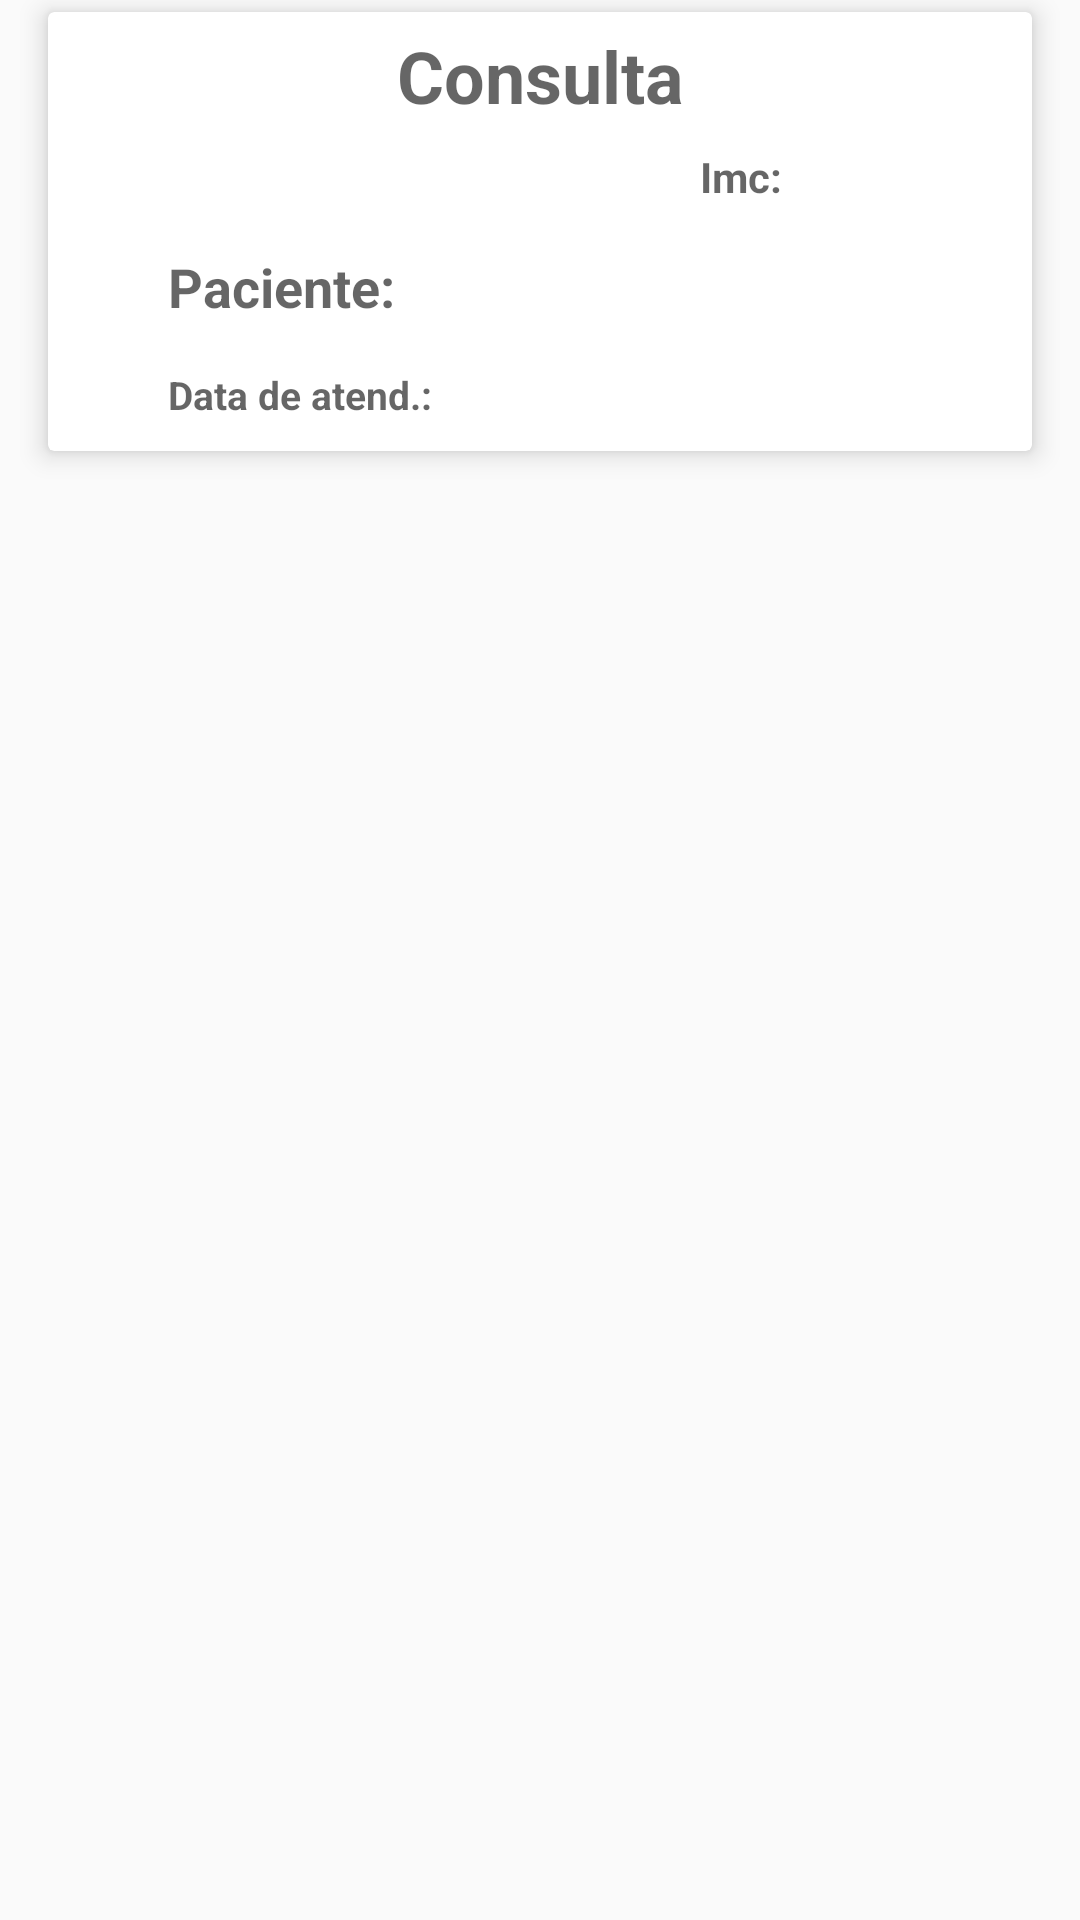

Here is an Android app screen rendered from its layout file. Give the layout XML and the strings, colors and styles it references.
<!-- AndroidManifest.xml: application theme AppTheme -->
<!-- res/layout/cardview_atendimento.xml -->
<?xml version="1.0" encoding="utf-8"?>
<RelativeLayout xmlns:android="http://schemas.android.com/apk/res/android"
    xmlns:app="http://schemas.android.com/apk/res-auto"
    android:layout_width="match_parent"
    android:layout_height="wrap_content"
    android:clipToPadding="false"
    android:paddingStart="16dp"
    android:paddingLeft="16dp"
    android:paddingRight="16dp">


    <android.support.v7.widget.CardView
        android:id="@+id/card"
        android:layout_width="match_parent"
        android:layout_height="wrap_content"
        android:layout_marginTop="4dp"
        android:layout_marginBottom="4dp"
        app:cardCornerRadius="2dp"
        app:cardElevation="5dp"
        app:cardPreventCornerOverlap="true"
        app:cardUseCompatPadding="false">

        <android.support.constraint.ConstraintLayout
            android:layout_width="match_parent"
            android:layout_height="match_parent">

            <TextView
                android:id="@+id/cardView_titulo"
                android:layout_width="wrap_content"
                android:layout_height="wrap_content"
                android:layout_marginTop="5dp"
                android:text="Consulta"
                android:textAlignment="center"
                android:textColor="@color/cinza40"
                android:textSize="24sp"
                android:textStyle="bold"
                app:layout_constraintEnd_toEndOf="parent"
                app:layout_constraintHorizontal_bias="0.5"
                app:layout_constraintStart_toStartOf="parent"
                app:layout_constraintTop_toTopOf="parent" />

            <TextView
                android:id="@+id/cardView_imc"
                android:layout_width="wrap_content"
                android:layout_height="wrap_content"
                android:layout_marginTop="8dp"
                android:layout_marginEnd="80dp"
                android:layout_marginRight="80dp"
                android:text="Imc: "
                android:textColor="@color/cinza40"
                android:textSize="14sp"
                android:textStyle="bold"
                app:layout_constraintEnd_toEndOf="parent"
                app:layout_constraintTop_toBottomOf="@+id/cardView_titulo" />

            <ImageView
                android:layout_width="25dp"
                android:layout_height="25dp"
                android:layout_marginStart="10dp"
                android:layout_marginLeft="10dp"
                android:layout_marginTop="20dp"
                android:src="@drawable/stethoscope"
                app:layout_constraintStart_toStartOf="parent"
                app:layout_constraintTop_toBottomOf="@+id/cardView_titulo" />

            <TextView
                android:id="@+id/cardView_paciente"
                android:layout_width="wrap_content"
                android:layout_height="wrap_content"
                android:layout_marginStart="40dp"
                android:layout_marginLeft="40dp"
                android:layout_marginTop="15dp"
                android:text="Paciente: "
                android:textColor="@color/cinza40"
                android:textSize="18sp"
                android:textStyle="bold"
                app:layout_constraintStart_toStartOf="parent"
                app:layout_constraintTop_toBottomOf="@+id/cardView_imc" />

            <TextView
                android:id="@+id/cardView_data"
                android:layout_width="wrap_content"
                android:layout_height="wrap_content"
                android:layout_marginStart="40dp"
                android:layout_marginLeft="40dp"
                android:layout_marginTop="15dp"
                android:paddingBottom="10dp"
                android:text="Data de atend.: "
                android:textAlignment="center"
                android:textColor="@color/cinza40"
                android:textSize="13sp"
                android:textStyle="bold"
                app:layout_constraintStart_toStartOf="parent"
                app:layout_constraintTop_toBottomOf="@+id/cardView_paciente" />

        </android.support.constraint.ConstraintLayout>
    </android.support.v7.widget.CardView>
</RelativeLayout>
<!-- resources referenced by this layout -->
<resources>
  <color name="cinza40">#99000000</color>
  <style name="AppTheme" parent="Theme.AppCompat.Light.DarkActionBar">
          
          <item name="colorPrimary">#0D47A1</item>
          <item name="colorPrimaryDark">#1A237E</item>
          <item name="colorAccent">#01579B</item>
      </style>
</resources>
